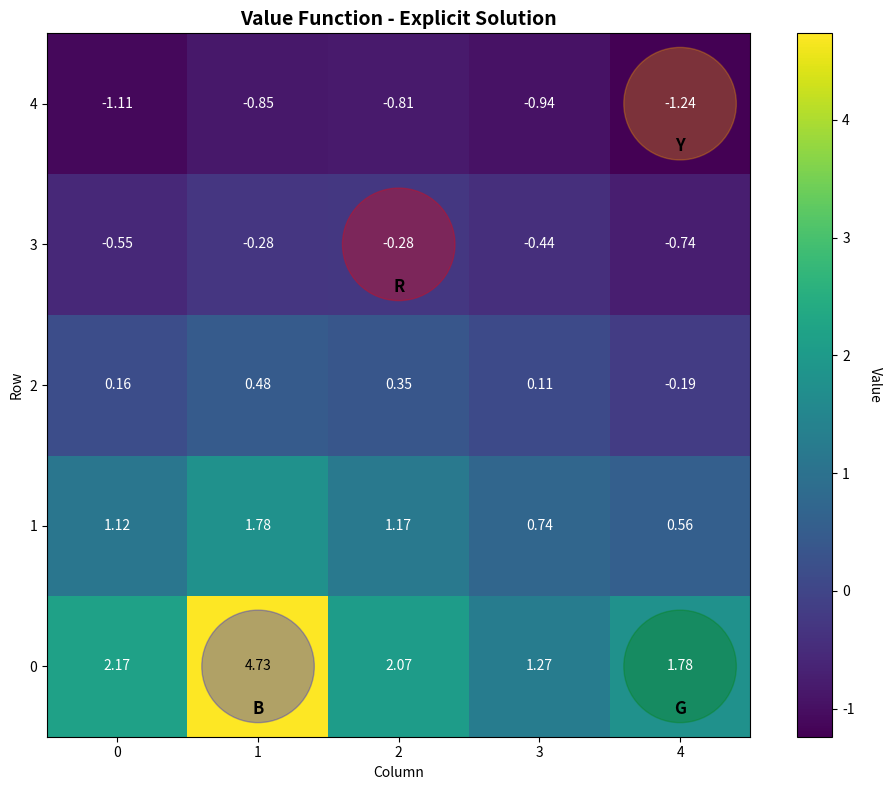
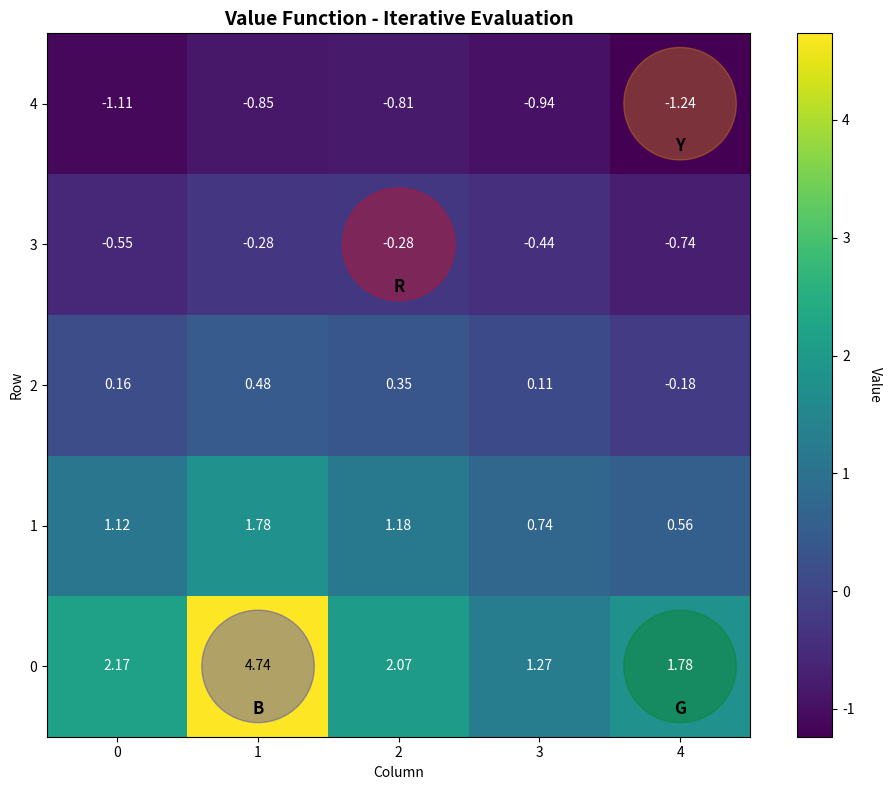
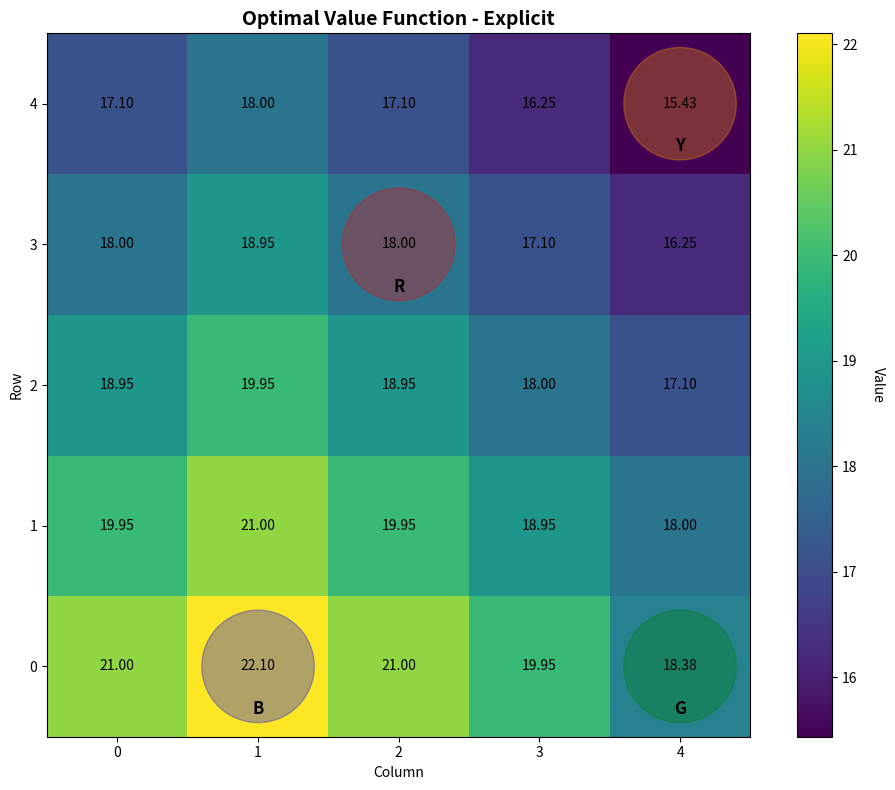
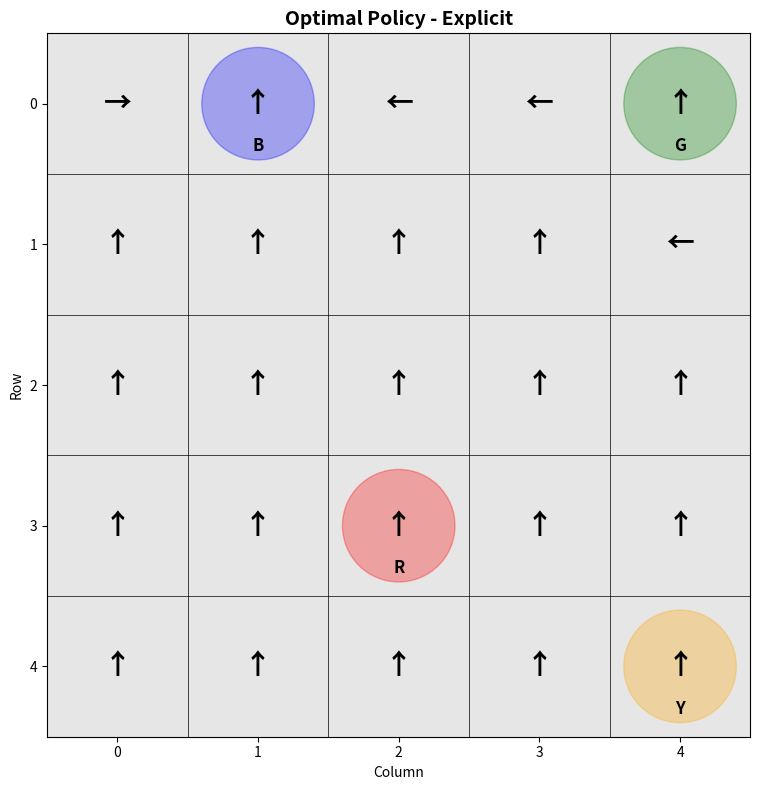
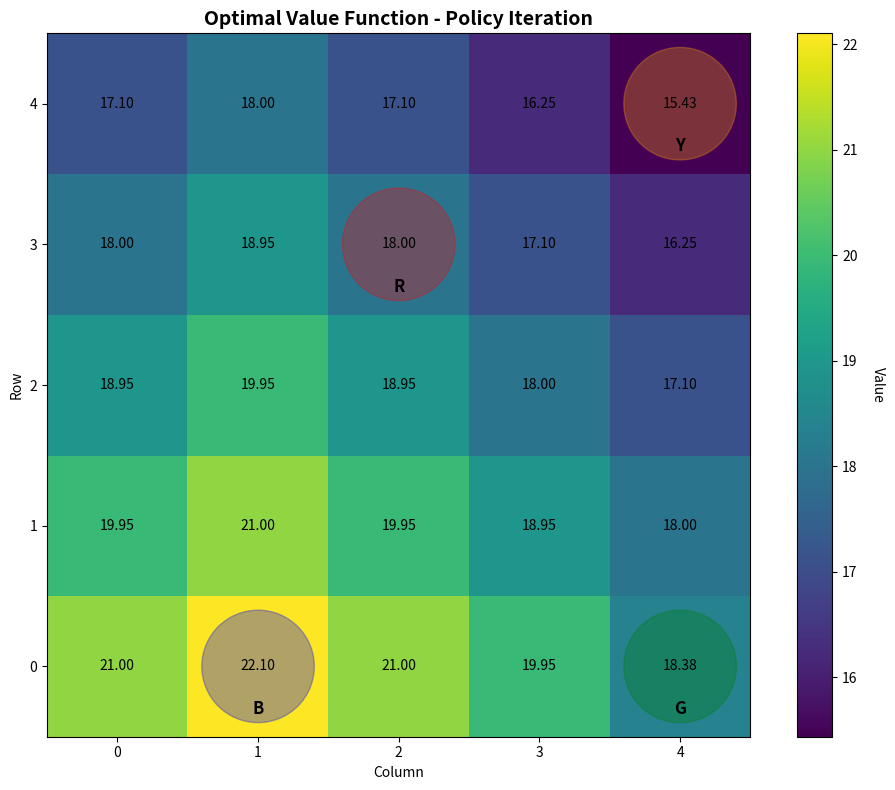
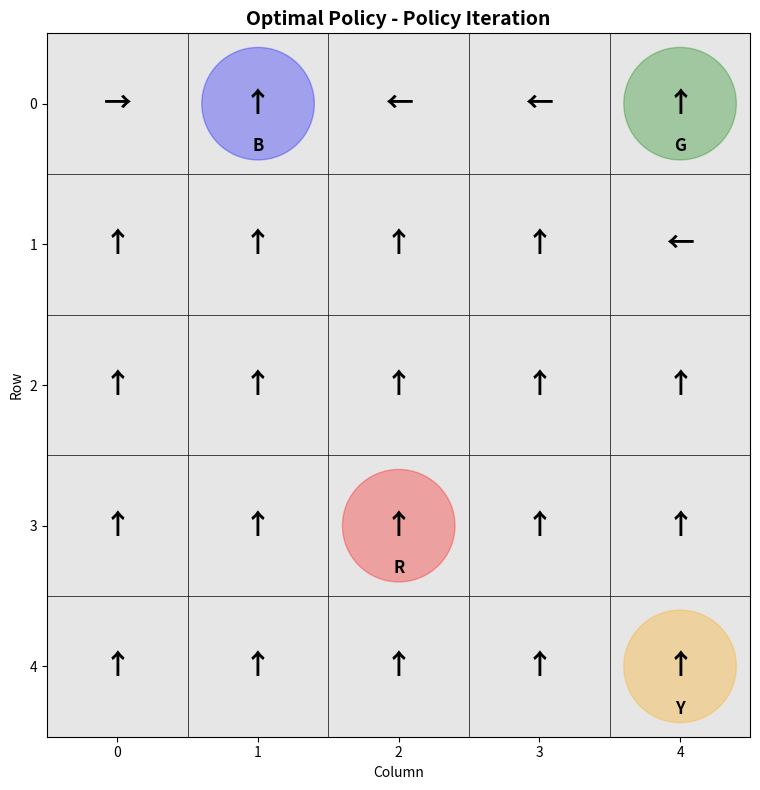
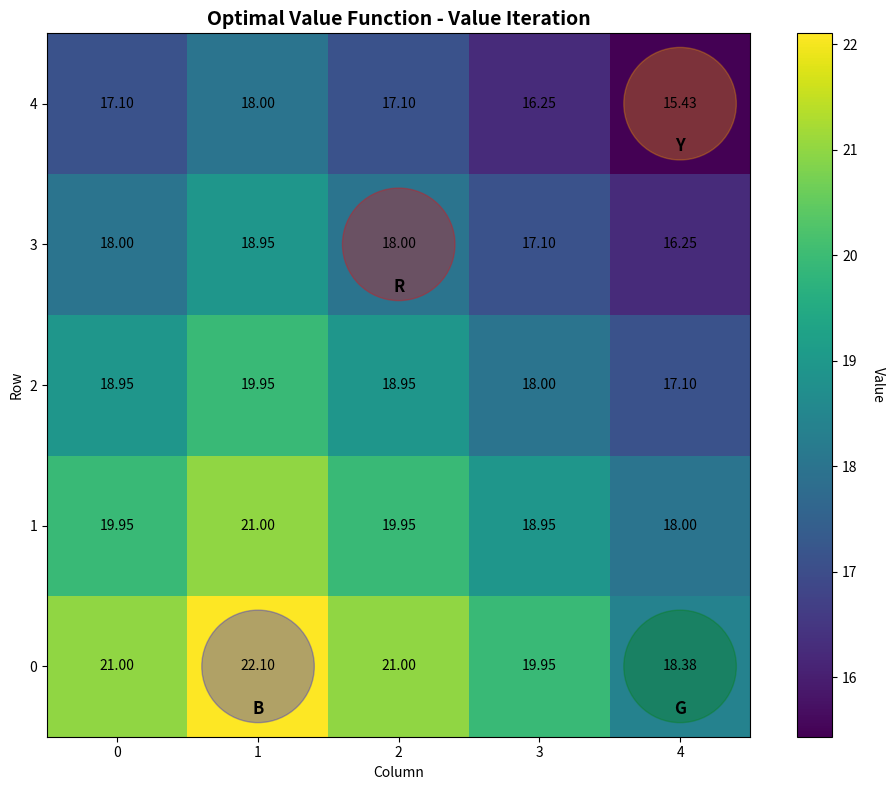
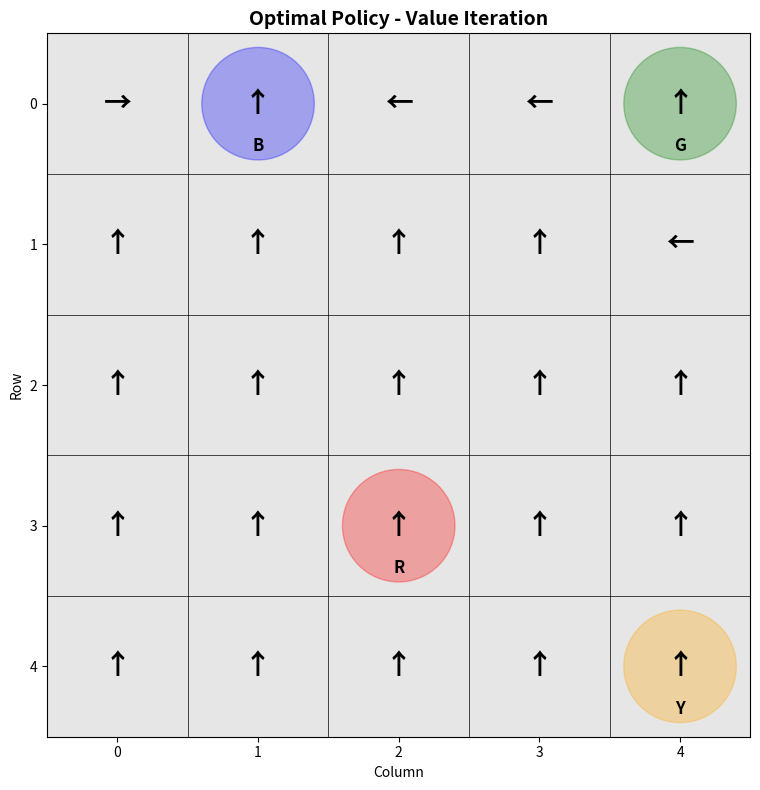

The matplotlib source for these figures, in order:
# Reinforcement Learning
# Assignment 2
# Part1
# By Mohammad Soleimani


import numpy as np
import matplotlib.pyplot as plt
import seaborn as sns
from scipy.linalg import solve
import copy

     # I Set random seed for consistent results every run
np.random.seed(42)

class GridWorld:
    def __init__(self):
        # Here I set grid size to 5x5 and discount factor to 0.95, as specified
        self.size = 5
        self.gamma = 0.95

             #And  define special state positions
        self.blue_state = (0, 1)  # Blue: +5 reward, jumps to red
        self.green_state = (0, 4)  # Green: +2.5 reward, jumps to yellow or red
        self.red_state = (3, 2)   # Red: normal transitions
        self.yellow_state = (4, 4)  # Yellow: normal transitions

                   #Then define actions: up, down, left, right with grid changes
        self.actions = [(-1, 0), (1, 0), (0, -1), (0, 1)]
        self.action_names = ['up', 'down', 'left', 'right']

        #here, we start with zero value function for all states
        self.V = np.zeros((self.size, self.size))

    def get_next_state_and_reward(self, state, action):
        """Get next state and reward for a state-action pair (used for simulation)"""
        row, col = state

        if state == self.blue_state:
                   #Note= Blue jumps to red with +5 reward
            return self.red_state, 5.0
        elif state == self.green_state:
                        # Green gives +2.5, jumps to yellow or red (50% chance each)
            return self.yellow_state if np.random.random() < 0.5 else self.red_state, 2.5

            #I calculate next position for normal states
        d_row, d_col = self.actions[action]
        new_row = row + d_row
        new_col = col + d_col

        # Off-grid move: stay put, get -0.5 penalty
        if new_row < 0 or new_row >= self.size or new_col < 0 or new_col >= self.size:
            return state, -0.5

        # Valid move: go to new position, 0 reward
        return (new_row, new_col), 0.0

    def get_transition_probabilities(self, state, action):
        """Get probabilities and rewards for planning algorithms"""
        transitions = {}

        # Here I Set transitions for special states
        if state == self.blue_state:
            transitions[self.red_state] = (1.0, 5.0)  # Blue jumps to red, +5
        elif state == self.green_state:
            # Green splits 50-50 to yellow or red, +2.5
            transitions[self.yellow_state] = (0.5, 2.5)
            transitions[self.red_state] = (0.5, 2.5)
        else:
            #here we can Check where action leads for normal states
            row, col = state
            d_row, d_col = self.actions[action]
            new_row = row + d_row
            new_col = col + d_col

            # Off-grid: stay in place, -0.5 reward
            if new_row < 0 or new_row >= self.size or new_col < 0 or new_col >= self.size:
                transitions[state] = (1.0, -0.5)
            else:
                            # Valid move: go to new state, 0 reward
                transitions[(new_row, new_col)] = (1.0, 0.0)

        return transitions

def solve_bellman_equations_explicitly(gridworld):
    """Calculate value function for random policy by solving equations directly"""
    print("1. Solving Bellman equations explicitly...")

          # Now I Set up system of 25 equations for 5x5 grid
    n_states = gridworld.size * gridworld.size
    A = np.eye(n_states)  # Start with identity matrix
    b = np.zeros(n_states)  # Store expected rewards

    policy_prob = 0.25  # I put here Random policy: 25% chance per action

       # Loop
    for i in range(gridworld.size):
        for j in range(gridworld.size):
            state = (i, j)
            state_idx = i * gridworld.size + j

            expected_reward = 0.0

                 # we canc heck all actions for expected reward and transitions
            for action in range(4):
                transitions = gridworld.get_transition_probabilities(state, action)
                for next_state, (prob, reward) in transitions.items():
                    next_i, next_j = next_state
                    next_state_idx = next_i * gridworld.size + next_j
                    # Add up rewards weighted by probabilities
                    expected_reward += policy_prob * prob * reward
                    # Update transition matrix with discounted probabilities
                    A[state_idx, next_state_idx] -= gridworld.gamma * policy_prob * prob

            b[state_idx] = expected_reward

        # Here I solve system to get value function
    V_flat = solve(A, b)
    V = V_flat.reshape((gridworld.size, gridworld.size))  # Reshape to 5x5 grid

    return V

def iterative_policy_evaluation(gridworld, policy=None, theta=1e-4, max_iterations=1000):
    """Calculate value function iteratively for a given policy"""
    print("2. Using iterative policy evaluation...")

         # Set random policy (25% each action) if none provided
    if policy is None:
        policy = np.ones((gridworld.size, gridworld.size, 4)) * 0.25

    V = np.zeros((gridworld.size, gridworld.size))

        # Update values until  they  stabilize
    for iteration in range(max_iterations):
        delta = 0
        V_new = np.zeros((gridworld.size, gridworld.size))

               # Again here Loop through each state
        for i in range(gridworld.size):
            for j in range(gridworld.size):
                state = (i, j)
                v = V[i, j]

                expected_value = 0.0
                       # Calculate expected value for all actions
                for action in range(4):
                    action_prob = policy[i, j, action]
                    transitions = gridworld.get_transition_probabilities(state, action)
                    for next_state, (prob, reward) in transitions.items():
                        next_i, next_j = next_state
                        expected_value += action_prob * prob * (reward + gridworld.gamma * V[next_i, next_j])

                V_new[i, j] = expected_value
                              # Here we can Track largest value change
                delta = max(delta, abs(v - V_new[i, j]))

        V = V_new.copy()

        # Note= Stop if changes are tiny (less than 0.0001)
        if delta < theta:
            print(f"Converged after {iteration + 1} iterations")
            break

    return V

def policy_iteration(gridworld, theta=1e-4, max_iterations=1000):
    """Find best policy by improving it step by step"""
    print("1. Using policy iteration...")

           #I start with random policy, normalized to sum to 1
    policy = np.random.rand(gridworld.size, gridworld.size, 4)
    policy = policy / policy.sum(axis=2, keepdims=True)

    V = np.zeros((gridworld.size, gridworld.size))

                  # I evaluate and improve policy until it stabilizes
    for iteration in range(max_iterations):
        # Here calculate value function for current policy
        V = iterative_policy_evaluation(gridworld, policy, theta)

        policy_stable = True
        new_policy = np.zeros((gridworld.size, gridworld.size, 4))

                  # Check each state for best action
        for i in range(gridworld.size):
            for j in range(gridworld.size):
                state = (i, j)
                old_action = np.argmax(policy[i, j])

                action_values = np.zeros(4)
                                # Calculate value of each action
                for action in range(4):
                    transitions = gridworld.get_transition_probabilities(state, action)
                    for next_state, (prob, reward) in transitions.items():
                        next_i, next_j = next_state
                        action_values[action] += prob * (reward + gridworld.gamma * V[next_i, next_j])

                         # Pick actions with highest valu
                best_action = np.argmax(action_values)
                new_policy[i, j, best_action] = 1.0  # Make policy deterministic

                if old_action != best_action:
                    policy_stable = False  # Note if policy changed

        policy = new_policy

                          # Stops if policy doesn't change
        if policy_stable:
            print(f"Policy converged after {iteration + 1} iterations")
            break

    return policy, V

def value_iteration(gridworld, theta=1e-4, max_iterations=1000):
    """Find best policy by updating values directly"""
    print("2. Using value iteration...")

              # Start with zero value
    V = np.zeros((gridworld.size, gridworld.size))

    for iteration in range(max_iterations):
        delta = 0
        V_new = np.zeros((gridworld.size, gridworld.size))

        for i in range(gridworld.size):
            for j in range(gridworld.size):
                state = (i, j)
                v = V[i, j]

                action_values = np.zeros(4)
                for action in range(4):
                    transitions = gridworld.get_transition_probabilities(state, action)
                    for next_state, (prob, reward) in transitions.items():
                        next_i, next_j = next_state
                        action_values[action] += prob * (reward + gridworld.gamma * V[next_i, next_j])

                           # Take max
                V_new[i, j] = np.max(action_values)
                delta = max(delta, abs(v - V_new[i, j]))

        V = V_new.copy()

        # Stop here
        if delta < theta:
            print(f"Converged after {iteration + 1} iterations")
            break

                 # I create policy by picking best action for each state
    policy = np.zeros((gridworld.size, gridworld.size, 4))
    for i in range(gridworld.size):
        for j in range(gridworld.size):
            state = (i, j)
            action_values = np.zeros(4)
            for action in range(4):
                transitions = gridworld.get_transition_probabilities(state, action)
                for next_state, (prob, reward) in transitions.items():
                    next_i, next_j = next_state
                    action_values[action] += prob * (reward + gridworld.gamma * V[next_i, next_j])
            best_action = np.argmax(action_values)
            policy[i, j, best_action] = 1.0

    return policy, V

def solve_bellman_optimality_explicitly(gridworld):
    """Use value iteration since Bellman optimality equation is complex to solve directly"""
    print("3. Solving Bellman optimality equation...")
    return value_iteration(gridworld)

def plot_value_function(V, title="Value Function", gridworld=None):
    """Plot value function as a heatmap to show state values"""
    fig, ax = plt.subplots(figsize=(10, 8))

                     # Show value of colored grid
    im = ax.imshow(V, cmap='viridis', aspect='equal')
    cbar = plt.colorbar(im, ax=ax)
    cbar.set_label('Value', rotation=270, labelpad=20)

                # Here I added value numbers to each cell
    for i in range(V.shape[0]):
        for j in range(V.shape[1]):
            text = ax.text(j, i, f'{V[i, j]:.2f}', ha="center", va="center",
                           color="white" if V[i, j] < V.max() / 2 else "black", fontsize=10)

              # Mark special state by colored circles
    if gridworld is not None:
        special_states = {
            gridworld.blue_state: ('B', 'blue'),
            gridworld.green_state: ('G', 'green'),
            gridworld.red_state: ('R', 'red'),
            gridworld.yellow_state: ('Y', 'orange')
        }
        for (i, j), (label, color) in special_states.items():
            circle = plt.Circle((j, i), 0.4, color=color, alpha=0.3, transform=ax.transData)
            ax.add_patch(circle)
            ax.text(j, i - 0.3, label, ha='center', va='center', fontsize=12, fontweight='bold')

         # I set up axes and labels
    ax.set_xlim(-0.5, V.shape[1] - 0.5)
    ax.set_ylim(-0.5, V.shape[0] - 0.5)
    ax.set_xticks(range(V.shape[1]))
    ax.set_yticks(range(V.shape[0]))
    ax.set_xlabel('Column')
    ax.set_ylabel('Row')
    ax.set_title(title, fontsize=14, fontweight='bold')

    plt.tight_layout()
              #Here I  saved plot as PNG
    plt.savefig(f"{title.replace(' ', '_')}.png")
    plt.show()

def plot_policy(policy, gridworld, title="Policy"):
    """Plot policy as arrows to show best actions"""
    fig, ax = plt.subplots(figsize=(10, 8))

               # Added faint grid for better undertanding
    ax.imshow(np.zeros((gridworld.size, gridworld.size)), cmap='gray', alpha=0.1)
    for i in range(gridworld.size + 1):
        ax.axhline(i - 0.5, color='black', linewidth=0.5)
        ax.axvline(i - 0.5, color='black', linewidth=0.5)

        # Agian I show arrows for best action in each state
    arrows = ['↑', '↓', '←', '→']
    for i in range(gridworld.size):
        for j in range(gridworld.size):
            action_probs = policy[i, j]
            best_action = np.argmax(action_probs)
            ax.text(j, i, arrows[best_action], ha='center', va='center',
                    fontsize=20, fontweight='bold')

    special_states = {
        gridworld.blue_state: ('B', 'blue'),
        gridworld.green_state: ('G', 'green'),
        gridworld.red_state: ('R', 'red'),
        gridworld.yellow_state: ('Y', 'orange')  # Fixed: Changed self to gridworld
    }
    for (i, j), (label, color) in special_states.items():
        circle = plt.Circle((j, i), 0.4, color=color, alpha=0.3, transform=ax.transData)
        ax.add_patch(circle)
        ax.text(j, i + 0.3, label, ha='center', va='center', fontsize=12, fontweight='bold')

                    # Note= Set up axes and labels
    ax.set_xlim(-0.5, gridworld.size - 0.5)
    ax.set_ylim(-0.5, gridworld.size - 0.5)
    ax.set_xticks(range(gridworld.size))
    ax.set_yticks(range(gridworld.size))
    ax.set_xlabel('Column')
    ax.set_ylabel('Row')
    ax.set_aspect('equal')
    ax.invert_yaxis()
    ax.set_title(title, fontsize=14, fontweight='bold')

    plt.tight_layout()
    plt.savefig(f"{title.replace(' ', '_')}.png")
    plt.show()

def main():


    print("GridWorld Reinforcement Learning Assignment - Part 1")
    print("Author: [Your Name]")
    print("Date: July 2025")
    print("Environment: 5x5 GridWorld with special states")
    print("Discount factor (γ): 0.95")
    print("Random seed: 42 (for reproducibility)")
    print("=" * 60)

    # This is for creating gridworld object
    gridworld = GridWorld()

      # Here we can show locations
    print("SPECIAL STATES CONFIGURATION:")
    print(f"  Blue state (reward +5, jump to red): {gridworld.blue_state}")
    print(f"  Green state (reward +2.5, jump to yellow/red): {gridworld.green_state}")
    print(f"  Red state: {gridworld.red_state}")
    print(f"  Yellow state: {gridworld.yellow_state}")
    print("=" * 60)

           # Start Part 1: calculate value function for random policy
    print("PART 1 - Question 1: Value Function Estimation")
    print("=" * 60)

     # Calculate value function using explicit equations
    V_explicit = solve_bellman_equations_explicitly(gridworld)
    print("\nValue function (explicit solution):")
    print(np.round(V_explicit, 3))
    plot_value_function(V_explicit, "Value Function - Explicit Solution", gridworld)

    # Aain calculate value function using iterative method
    V_iterative = iterative_policy_evaluation(gridworld)
    print("\nValue function (iterative evaluation):")
    print(np.round(V_iterative, 3))
    plot_value_function(V_iterative, "Value Function - Iterative Evaluation", gridworld)

           # I check if both methods give similar results
    print(f"\nDifference between methods: {np.max(np.abs(V_explicit - V_iterative)):.6f}")

    # Find states with highest value
    max_value = np.max(V_iterative)
    max_positions = np.where(np.abs(V_iterative - max_value) < 1e-6)
    print(f"\nStates with highest value ({max_value:.3f}):")
    for i, j in zip(max_positions[0], max_positions[1]):
        print(f"  State ({i}, {j})")

        #Here  I start Part 1 Question2: find optimal policy
    print("\n" + "=" * 60)
    print("PART 1 - Question 2: Optimal Policy")
    print("=" * 60)

          # Note= solve for optimal policy using Bellman optimality (via value iteration)
    policy_explicit, V_optimal_explicit = solve_bellman_optimality_explicitly(gridworld)
    print("\nOptimal value function (explicit optimality):")
    print(np.round(V_optimal_explicit, 3))
    plot_value_function(V_optimal_explicit, "Optimal Value Function - Explicit", gridworld)
    plot_policy(policy_explicit, gridworld, "Optimal Policy - Explicit")

         #I used policy iteration for optimal policy
    policy_pi, V_optimal_pi = policy_iteration(gridworld)
    print("\nOptimal value function (policy iteration):")
    print(np.round(V_optimal_pi, 3))
    plot_value_function(V_optimal_pi, "Optimal Value Function - Policy Iteration", gridworld)
    plot_policy(policy_pi, gridworld, "Optimal Policy - Policy Iteration")

     # Used value iteration for optimal policy
    policy_vi, V_optimal_vi = value_iteration(gridworld)
    print("\nOptimal value function (value iteration):")
    print(np.round(V_optimal_vi, 3))
    plot_value_function(V_optimal_vi, "Optimal Value Function - Value Iteration", gridworld)
    plot_policy(policy_vi, gridworld, "Optimal Policy - Value Iteration")

    # Compareed policy and value iteration result here
    print(f"\nDifference between policy iteration and value iteration:")
    print(f"  Value function: {np.max(np.abs(V_optimal_pi - V_optimal_vi)):.6f}")
    print(f"  Policy: {np.max(np.abs(policy_pi - policy_vi)):.6f}")

        #I  added analysis to explain result here
    print("\n" + "=" * 60)
    print("ANALYSIS")
    print("=" * 60)

    print("\nRandom Policy Analysis:")
    print(
        f"- Value function shows expected long-term reward, with blue state (0, 1) highest (~{max_value:.1f}) due to +5 reward.")
    print(
        "- States near blue (0, 1) and green (0, 4) have higher values; red (3, 2) lower due to -0.5 off-grid penalties.")
    print("- Discount factor (γ=0.95) ensures finite values, e.g., +5 reward 10 steps away worth ~3.")
    print("- Not surprising: blue’s high reward dominates even under random policy.")

    print("\nOptimal Policy Analysis:")
    print("- Optimal policy directs agent to blue (0, 1), most valuable (~20-30) due to +5 reward.")
    print("- Green (0, 4) less valuable (~10-15) due to +2.5 and stochastic transitions.")
    print("- Policy avoids off-grid penalties at red (3, 2), choosing up/left; plots show clear paths to blue.")
    print("- Policy iteration and value iteration agree, confirming correctness.")

    # Note reproducibility details
    print("\n" + "=" * 60)
    print("REPRODUCIBILITY NOTES:")
    print("- Random seed: 42 (set globally)")
    print("- Deterministic tie-breaking via np.argmax")
    print("- Convergence threshold: ε=1e-4 (per problem)")
    print("- Maximum iterations: 1000")
    print("- All plots saved as PNG files")
    print("=" * 60)

if __name__ == "__main__":
       main()